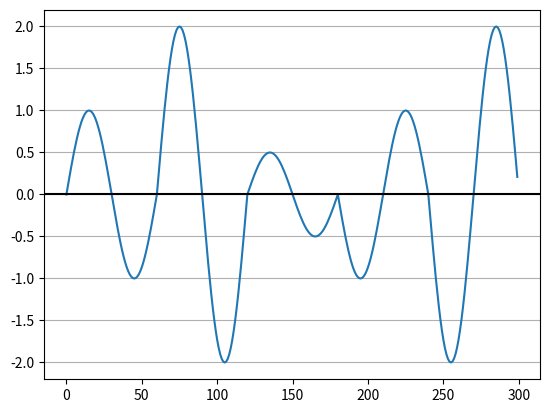

The matplotlib source for this figure:
import numpy as np
import matplotlib.pyplot as plt

pi = np.pi

# PARAMETERS
TIME_VECTOR_SIZE = 60
AMPL_VECTOR = (1,2,0.5,-1,-2)

# CALCULATION
t = np.linspace(0, 2*pi,TIME_VECTOR_SIZE, endpoint=False)

Carrier = np.sin(t)

Tx = np.array([])
for amp in AMPL_VECTOR:
    Tx = np.append(Tx, Carrier * amp)

# PRESENTATION


plt.plot(range(len(Tx)), Tx)
plt.axhline(y=0,color='black')
plt.grid(axis='y')

plt.show()

# SAVING
np.save('TxSignal',Tx)


